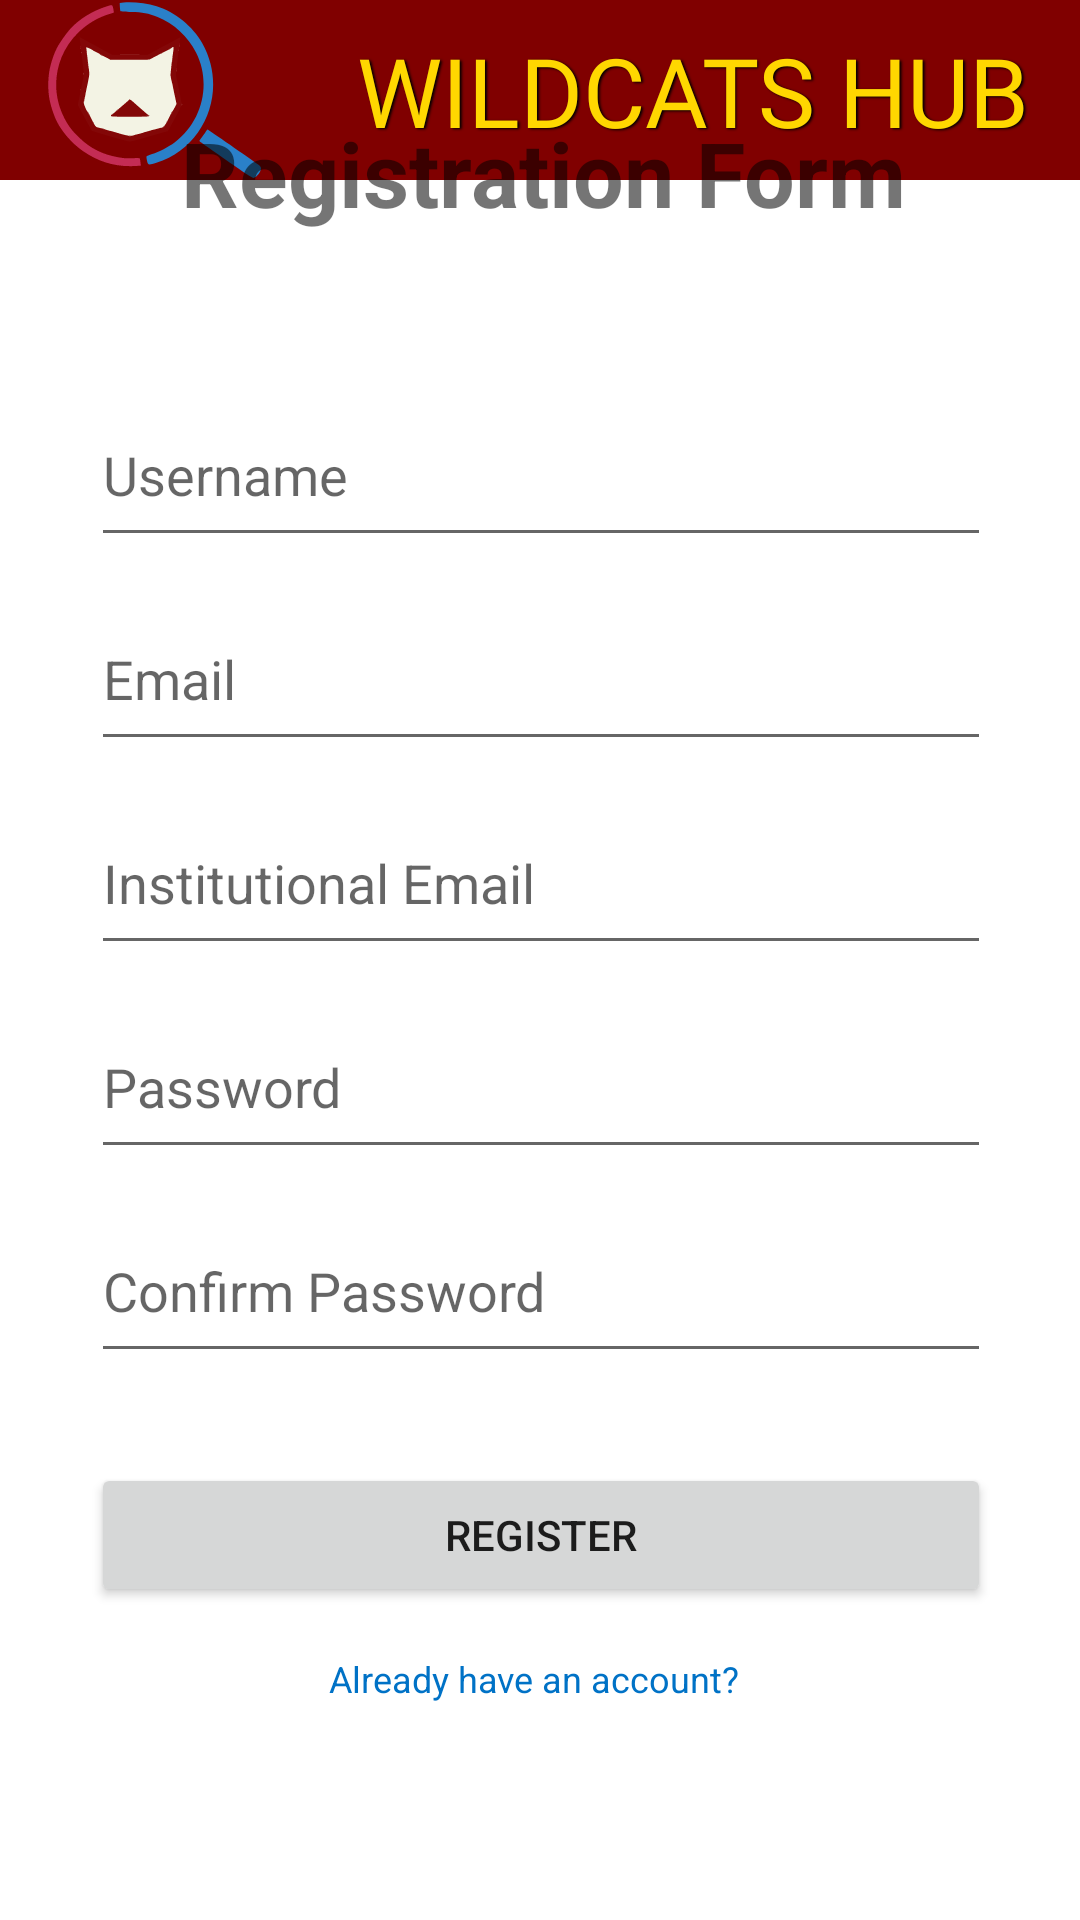

Android layout source for this screen:
<!-- AndroidManifest.xml: application theme Theme.Wildcatshub -->
<!-- res/layout/activity_register.xml -->
<?xml version="1.0" encoding="utf-8"?>
<androidx.constraintlayout.widget.ConstraintLayout
    xmlns:android="http://schemas.android.com/apk/res/android"
    xmlns:tools="http://schemas.android.com/tools"
    xmlns:app="http://schemas.android.com/apk/res-auto"
    android:layout_width="match_parent"
    android:layout_height="match_parent"
    tools:context=".MainActivity"
    android:orientation="vertical">

    <com.google.android.material.appbar.MaterialToolbar
        android:id="@+id/materialToolbar"
        android:layout_width="match_parent"
        android:layout_height="60dp"
        android:background="#800000"
        android:minHeight="?attr/actionBarSize"
        android:theme="?attr/actionBarTheme"
        app:layout_constraintEnd_toEndOf="parent"
        app:layout_constraintHorizontal_bias="0.0"
        app:layout_constraintStart_toStartOf="parent"
        app:layout_constraintTop_toTopOf="parent" />

    <ImageView
        android:id="@+id/logoIV"
        android:layout_width="71dp"
        android:layout_height="60dp"
        android:layout_marginStart="16dp"
        app:layout_constraintBottom_toBottomOf="@+id/materialToolbar"
        app:layout_constraintStart_toStartOf="@+id/materialToolbar"
        app:layout_constraintTop_toTopOf="parent"
        app:layout_constraintVertical_bias="0.0"
        app:srcCompat="@drawable/logo_svg" />

    <TextView
        android:id="@+id/wildcatsHubTV"
        android:layout_width="wrap_content"
        android:layout_height="wrap_content"
        android:layout_marginStart="32dp"
        android:fontFamily="@font/inter"
        android:text="WILDCATS HUB"
        android:textColor="#FFD700"
        android:textSize="32sp"
        android:shadowColor="@color/black"
        android:shadowRadius="1.6"
        android:shadowDx="1.5"
        android:shadowDy="1.3"
        app:layout_constraintBottom_toBottomOf="@+id/materialToolbar"
        app:layout_constraintStart_toEndOf="@+id/logoIV"
        app:layout_constraintTop_toTopOf="@+id/materialToolbar" />

    <LinearLayout
        android:id="@+id/layout_reg"
        android:layout_width="380dp"
        android:layout_height="627dp"
        android:layout_marginBottom="16dp"
        android:orientation="vertical"
        app:layout_constraintBottom_toBottomOf="parent"
        app:layout_constraintEnd_toEndOf="parent"
        app:layout_constraintStart_toStartOf="parent"
        app:layout_constraintTop_toTopOf="parent"
        app:layout_constraintVertical_bias="1.0">


        <TextView
            android:id="@+id/textView1"
            android:layout_width="wrap_content"
            android:layout_height="wrap_content"
            android:layout_marginStart="70dp"
            android:layout_marginTop="40dp"
            android:text="@string/registration_form"
            android:textSize="30sp"
            android:textStyle="bold" />

        <EditText
            android:id="@+id/editTextUsername"
            android:layout_width="match_parent"
            android:layout_height="58dp"
            android:layout_marginLeft="40dp"
            android:layout_marginTop="50dp"
            android:layout_marginRight="40dp"
            android:hint="@string/username"
            android:inputType="text"
            android:autofillHints="" />

        <EditText
            android:id="@+id/editTextEmail"
            android:layout_width="match_parent"
            android:layout_height="58dp"
            android:layout_marginLeft="40dp"
            android:layout_marginTop="10dp"
            android:layout_marginRight="40dp"
            android:hint="@string/email"
            android:inputType="textEmailAddress"
            android:autofillHints="" />

        <EditText
            android:id="@+id/editTextCitEmail"
            android:layout_width="match_parent"
            android:layout_height="58dp"
            android:layout_marginLeft="40dp"
            android:layout_marginTop="10dp"
            android:layout_marginRight="40dp"
            android:hint="@string/cit_email"
            android:inputType="textEmailAddress"
            android:autofillHints="" />

        <EditText
            android:id="@+id/editTextPassword"
            android:layout_width="match_parent"
            android:layout_height="58dp"
            android:layout_marginLeft="40dp"
            android:layout_marginTop="10dp"
            android:layout_marginRight="40dp"
            android:hint="@string/password"
            android:inputType="textPassword"
            android:autofillHints="" />

        <EditText
            android:id="@+id/editTextConfirmPassword"
            android:layout_width="match_parent"
            android:layout_height="58dp"
            android:layout_marginLeft="40dp"
            android:layout_marginTop="10dp"
            android:layout_marginRight="40dp"
            android:hint="@string/confirm_password"
            android:inputType="textPassword"
            android:autofillHints="" />

        <Button
            android:id="@+id/buttonRegister"
            android:layout_width="match_parent"
            android:layout_height="wrap_content"
            android:text="@string/register"
            android:layout_marginTop="30dp"
            android:layout_marginLeft="40dp"
            android:layout_marginRight="40dp"/>

        <Button
            android:id="@+id/homeButton"
            style="@style/Widget.Material3.Button.TextButton.Icon"
            android:layout_width="wrap_content"
            android:layout_height="wrap_content"
            android:layout_marginBottom="32dp"
            android:layout_gravity="center_horizontal"
            android:text="Already have an account?"
            android:textAllCaps="false"
            android:textColor="#0072C6"
            android:textSize="12sp" />

    </LinearLayout>


</androidx.constraintlayout.widget.ConstraintLayout>
<!-- resources referenced by this layout -->
<resources>
  <color name="black">#FF000000</color>
  <!-- drawable logo_svg: vector/xml drawable (drawable, 10716 chars, omitted) -->
  <string name="cit_email">Institutional Email</string>
  <string name="confirm_password">Confirm Password</string>
  <string name="email">Email</string>
  <string name="password">Password</string>
  <string name="register">Register</string>
  <string name="registration_form">Registration Form</string>
  <string name="username">Username</string>
  <style name="Theme.Wildcatshub" parent="Theme.MaterialComponents.DayNight.NoActionBar">
          
          <item name="colorPrimary">@color/purple_500</item>
          <item name="colorPrimaryVariant">@color/purple_700</item>
          <item name="colorOnPrimary">@color/white</item>
          
          <item name="colorSecondary">@color/teal_200</item>
          <item name="colorSecondaryVariant">@color/teal_700</item>
          <item name="colorOnSecondary">@color/black</item>
          
          <item name="android:statusBarColor">?attr/colorPrimaryVariant</item>
          
      </style>
  <color name="purple_500">#FF6200EE</color>
  <color name="purple_700">#FF3700B3</color>
  <color name="white">#FFFFFFFF</color>
  <color name="teal_200">#FF03DAC5</color>
  <color name="teal_700">#FF018786</color>
</resources>
